Run: headless pygame with SDL's dummy video driver; simulated clock (each Clock.tick advances the game by its frame time, no real sleeping); random seed 0; keys injected as events and as key.get_pressed() state; mouse plan: one left click at the window centre at the start of phase 2, then a move to the lower-right quarter at the start of phase 3.
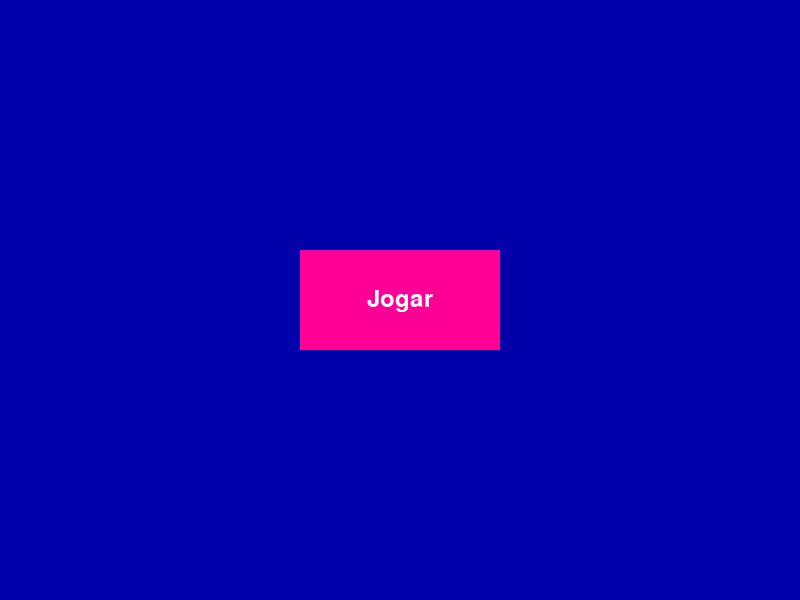
Frame 1 of 4 · flips 1–60 · no input
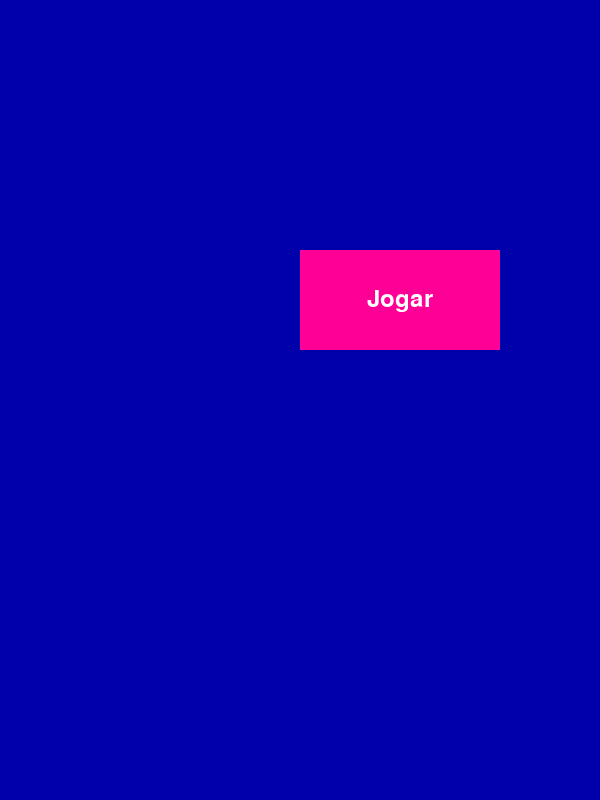
Frame 2 of 4 · flips 61–180 · clicked the window centre · tapped SPACE, RETURN · held RIGHT (→), D
Frame 3 of 4 · flips 181–300 · moved the mouse to the lower-right quarter · held DOWN (↓), S · screen unchanged from frame 2, image omitted
Frame 4 of 4 · flips 301–420 · held LEFT (←), A, UP (↑), W · screen unchanged from frame 3, image omitted

The pygame program that drew these frames:

import pygame
from pygame.locals import *


pygame.init()

largura_janela = 800
altura_janela = 600
janela = pygame.display.set_mode((largura_janela, altura_janela))
cor_fundo = (0, 0, 170)
cor_botao = (255, 0, 150)

largura_botao = 200
altura_botao = 100
posicao_botao = ((largura_janela - largura_botao) // 2, (altura_janela - altura_botao) // 2)

fonte = pygame.font.Font(None, 36)
texto = fonte.render("Jogar", True, (255, 255, 255))
largura_texto = texto.get_width()
altura_texto = texto.get_height()
posicao_texto = ((largura_botao - largura_texto) // 2, (altura_botao - altura_texto) // 2)

clock = pygame.time.Clock()


def iniciar_jogo():
    nova_altura = 800
    nova_largura = 600
    nova_janela = pygame.display.set_mode((nova_largura, nova_altura))
    nova_janela.fill('purple')

def desenhar_botao():
    pygame.draw.rect(janela, cor_botao, (posicao_botao, (largura_botao, altura_botao)))
    janela.blit(texto, (posicao_botao[0] + posicao_texto[0], posicao_botao[1] + posicao_texto[1]))

rodando = True
while rodando:
    for evento in pygame.event.get():
        if evento.type == QUIT:
            rodando = False
        elif evento.type == MOUSEBUTTONDOWN:
            mouse_pos = pygame.mouse.get_pos()
            if posicao_botao[0] <= mouse_pos[0] <= posicao_botao[0] + largura_botao and \
               posicao_botao[1] <= mouse_pos[1] <= posicao_botao[1] + altura_botao:
                iniciar_jogo()
    
    janela.fill(cor_fundo)
    desenhar_botao()
    pygame.display.flip()
    clock.tick(30)
pygame.quit()
